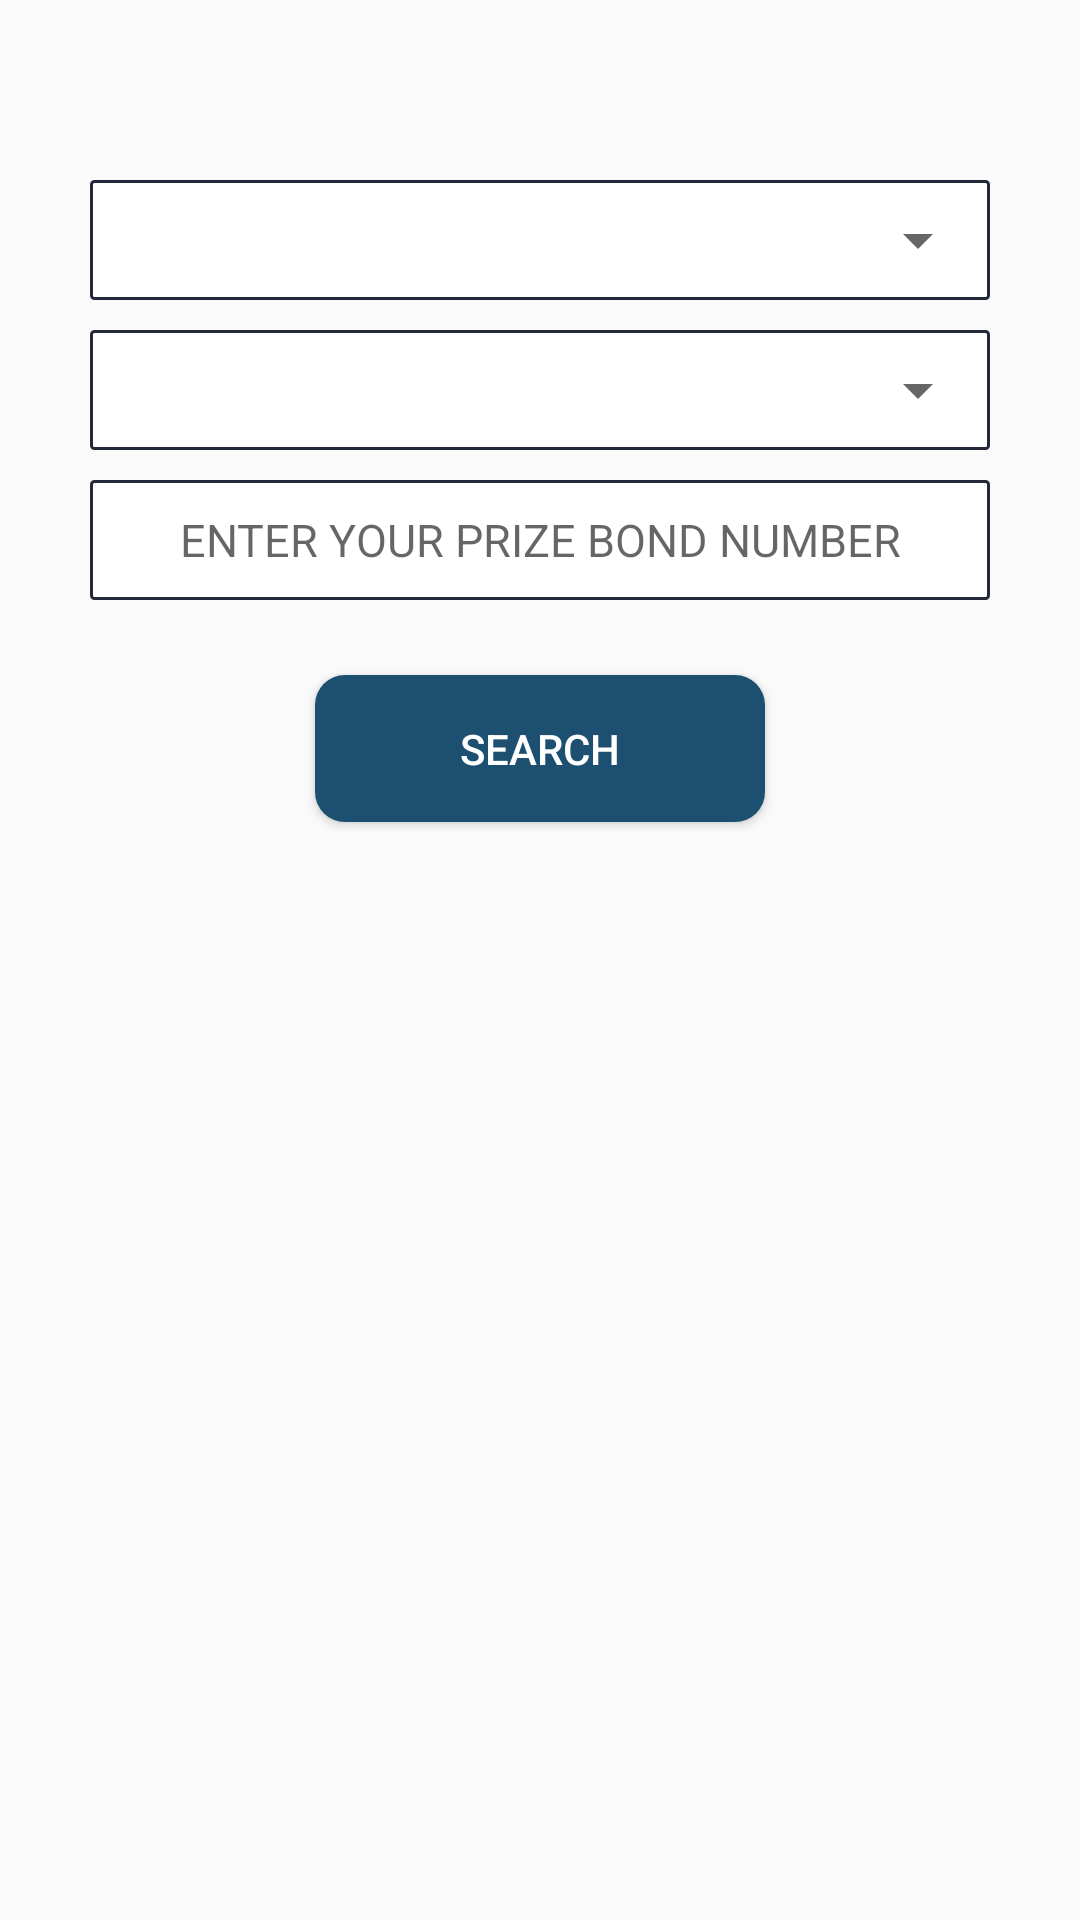

Android layout source for this screen:
<!-- AndroidManifest.xml: application theme AppTheme -->
<!-- res/layout/activity_single_number_search.xml -->
<?xml version="1.0" encoding="utf-8"?>
<android.support.constraint.ConstraintLayout xmlns:android="http://schemas.android.com/apk/res/android"
    xmlns:app="http://schemas.android.com/apk/res-auto"
    xmlns:tools="http://schemas.android.com/tools"
    android:layout_width="match_parent"
    android:layout_height="match_parent"
    tools:context="com.dsa.shaheenpc.finalproject.single_number_search">

    <LinearLayout
        android:id="@+id/linearLayout2"
        android:layout_width="0dp"
        android:layout_height="0dp"
        android:layout_margin="30dp"
        android:layout_marginStart="8dp"
        android:layout_marginLeft="8dp"
        android:layout_marginTop="8dp"
        android:layout_marginEnd="8dp"
        android:layout_marginRight="8dp"
        android:layout_marginBottom="8dp"
        android:orientation="vertical"
        app:layout_constraintBottom_toBottomOf="parent"
        app:layout_constraintEnd_toEndOf="parent"
        app:layout_constraintStart_toStartOf="parent"
        app:layout_constraintTop_toTopOf="parent">

        <LinearLayout
            android:layout_width="match_parent"
            android:layout_height="wrap_content"
            android:layout_marginTop="30dp"
            android:background="@drawable/edittext_style"
            android:orientation="vertical">

            <Spinner
                android:id="@+id/sp1"
                android:layout_width="match_parent"
                android:layout_height="40dp"

                />
        </LinearLayout>

    <LinearLayout
        android:layout_width="match_parent"
        android:layout_height="wrap_content"
        android:orientation="vertical"
        android:layout_marginTop="10dp"
        android:background="@drawable/edittext_style">
        <Spinner
            android:id="@+id/sp2"
            android:layout_width="match_parent"
            android:layout_height="40dp"

            />
    </LinearLayout>



        <EditText
            android:id="@+id/editText"
            android:layout_width="match_parent"
            android:layout_height="40dp"
            android:layout_marginTop="10dp"
            android:background="@drawable/edittext_style"
            android:ems="10"
            android:gravity="center"
            android:hint="ENTER YOUR PRIZE BOND NUMBER"
            android:inputType="number"
            android:padding="5dp"
            android:textSize="15sp"
            android:theme="@style/MyEditTextStyle2" />

        <Button
            android:id="@+id/button"
            android:layout_width="150dp"
            android:layout_height="wrap_content"
            android:layout_gravity="center"
            android:layout_marginTop="25dp"
            android:background="@drawable/buttonstyle_1"
            android:onClick="Serch_Button"
            android:text="SEARCH"
            android:textColor="@color/colorWhite" />


    </LinearLayout>
</android.support.constraint.ConstraintLayout>
<!-- resources referenced by this layout -->
<resources>
  <color name="colorWhite">#ffffff</color>
  <!-- drawable buttonstyle_1 (drawable) -->
  <?xml version="1.0" encoding="utf-8"?>
  <shape xmlns:android="http://schemas.android.com/apk/res/android">
      <solid android:color="@color/color2"/>
      <corners android:radius="10dp"/>
      <padding android:bottom="15dp" android:left="15dp" android:right="15dp" android:top="15dp"/>
  </shape>
  <!-- drawable edittext_style (drawable) -->
  <?xml version="1.0" encoding="utf-8"?>
  <shape xmlns:android="http://schemas.android.com/apk/res/android">
  
      
      <solid android:color="#ffffff" />
  
      
      <stroke android:width="1dp" android:color="#23283a" />
  
      
      <corners android:radius="1dp" />
  </shape>
  <style name="MyEditTextStyle2" parent="Widget.AppCompat.EditText">
          <item name="colorControlActivated">#060606</item>
          <item name="colorControlNormal">#060606</item>
      </style>
  <style name="AppTheme" parent="Theme.AppCompat.Light.DarkActionBar">
          
          <item name="colorPrimary">@color/colorPrimary</item>
          <item name="colorPrimaryDark">@color/colorPrimaryDark</item>
          <item name="colorAccent">@color/colorAccent</item>
      </style>
  <color name="color2">#1c4f70</color>
  <color name="colorPrimary">#008577</color>
  <color name="colorPrimaryDark">#00574b</color>
  <color name="colorAccent">#d81b60</color>
</resources>
